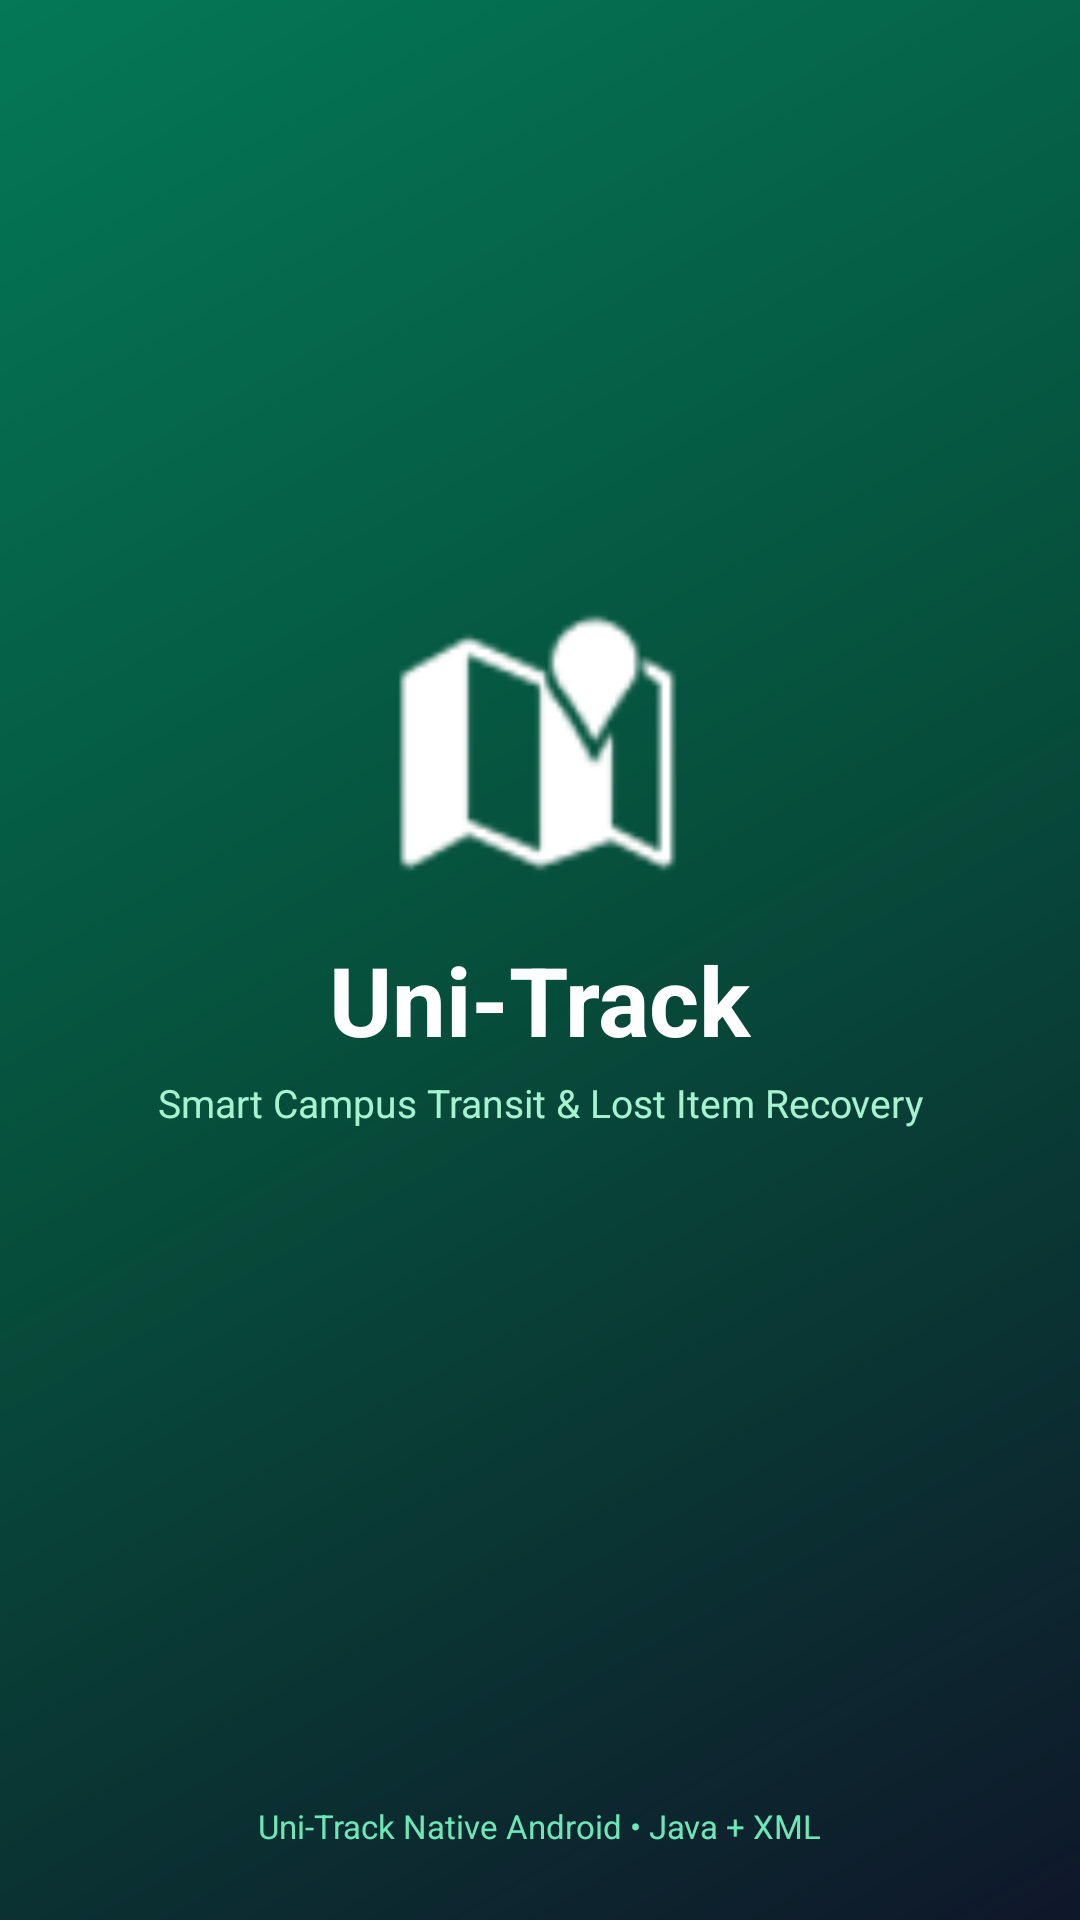

Android layout source for this screen:
<!-- AndroidManifest.xml: activity theme Theme.UniTrack.NoActionBar.Fullscreen -->
<!-- res/layout/activity_splash.xml -->
<?xml version="1.0" encoding="utf-8"?>
<androidx.constraintlayout.widget.ConstraintLayout xmlns:android="http://schemas.android.com/apk/res/android"
    xmlns:app="http://schemas.android.com/apk/res-auto"
    android:layout_width="match_parent"
    android:layout_height="match_parent"
    android:background="@drawable/bg_gradient_splash">

    <LinearLayout
        android:layout_width="wrap_content"
        android:layout_height="wrap_content"
        android:gravity="center"
        android:orientation="vertical"
        app:layout_constraintBottom_toBottomOf="parent"
        app:layout_constraintEnd_toEndOf="parent"
        app:layout_constraintStart_toStartOf="parent"
        app:layout_constraintTop_toTopOf="parent">

        <ImageView
            android:id="@+id/ivLogo"
            android:layout_width="96dp"
            android:layout_height="96dp"
            android:src="@android:drawable/ic_dialog_map"
            app:tint="@color/white" />

        <TextView
            android:id="@+id/tvAppName"
            android:layout_width="wrap_content"
            android:layout_height="wrap_content"
            android:layout_marginTop="16dp"
            android:text="@string/app_name"
            android:textColor="@color/white"
            android:textSize="32sp"
            android:textStyle="bold" />

        <TextView
            android:id="@+id/tvTagline"
            android:layout_width="wrap_content"
            android:layout_height="wrap_content"
            android:layout_marginTop="4dp"
            android:text="@string/app_tagline"
            android:textColor="#A7F3D0"
            android:textSize="13sp" />

        <ProgressBar
            android:id="@+id/progressBar"
            android:layout_width="32dp"
            android:layout_height="32dp"
            android:layout_marginTop="32dp"
            android:indeterminateTint="@color/white" />

    </LinearLayout>

    <TextView
        android:layout_width="wrap_content"
        android:layout_height="wrap_content"
        android:layout_marginBottom="24dp"
        android:text="Uni-Track Native Android • Java + XML"
        android:textColor="#6EE7B7"
        android:textSize="11sp"
        app:layout_constraintBottom_toBottomOf="parent"
        app:layout_constraintEnd_toEndOf="parent"
        app:layout_constraintStart_toStartOf="parent" />

</androidx.constraintlayout.widget.ConstraintLayout>
<!-- resources referenced by this layout -->
<resources>
  <color name="white">#FFFFFF</color>
  <!-- drawable bg_gradient_splash (drawable) -->
  <?xml version="1.0" encoding="utf-8"?>
  <shape xmlns:android="http://schemas.android.com/apk/res/android"
      android:shape="rectangle">
      <gradient
          android:angle="135"
          android:startColor="#0F172A"
          android:centerColor="#064E3B"
          android:endColor="#047857"
          android:type="linear" />
  </shape>
  <string name="app_name">Uni-Track</string>
  <string name="app_tagline">Smart Campus Transit &amp; Lost Item Recovery</string>
  <style name="Theme.UniTrack.NoActionBar.Fullscreen" parent="Theme.UniTrack">
          <item name="windowActionBar">false</item>
          <item name="windowNoTitle">true</item>
          <item name="android:windowFullscreen">true</item>
          <item name="android:windowBackground">@color/secondary</item>
      </style>
  <style name="Theme.UniTrack" parent="Theme.MaterialComponents.DayNight.NoActionBar">
          
          <item name="colorPrimary">@color/primary</item>
          <item name="colorPrimaryVariant">@color/primary_dark</item>
          <item name="colorOnPrimary">@color/pure_white</item>
          
          <item name="colorSecondary">@color/secondary</item>
          <item name="colorSecondaryVariant">@color/secondary_light</item>
          <item name="colorOnSecondary">@color/pure_white</item>
          
          <item name="android:statusBarColor">@color/surface</item>
          <item name="android:windowLightStatusBar">true</item>
          <item name="android:windowBackground">@color/background</item>
          <item name="colorSurface">@color/surface</item>
          <item name="colorOnSurface">@color/text_primary</item>
  
          
          <item name="android:textColor">@color/text_primary</item>
          <item name="android:textColorPrimary">@color/text_primary</item>
          <item name="android:textColorSecondary">@color/text_secondary</item>
          <item name="android:textColorHint">@color/input_hint</item>
          <item name="android:editTextColor">@color/input_text</item>
  
          
          <item name="textInputStyle">@style/Widget.UniTrack.TextInputLayout</item>
          <item name="editTextStyle">@style/Widget.UniTrack.EditText</item>
      </style>
  <color name="secondary">#0F172A</color>
  <color name="primary">#059669</color>
  <color name="primary_dark">#047857</color>
  <color name="pure_white">#FFFFFF</color>
  <color name="secondary_light">#1E293B</color>
  <color name="surface">#FFFFFF</color>
  <color name="background">#F8FAFC</color>
  <color name="text_primary">#0F172A</color>
  <color name="text_secondary">#64748B</color>
  <color name="input_hint">#64748B</color>
  <color name="input_text">#0F172A</color>
  <style name="Widget.UniTrack.TextInputLayout" parent="Widget.MaterialComponents.TextInputLayout.OutlinedBox">
          <item name="boxStrokeColor">@color/primary</item>
          <item name="hintTextColor">@color/primary</item>
          <item name="android:textColorHint">@color/input_hint</item>
          <item name="boxBackgroundColor">@color/input_background</item>
          <item name="boxCornerRadiusTopStart">12dp</item>
          <item name="boxCornerRadiusTopEnd">12dp</item>
          <item name="boxCornerRadiusBottomStart">12dp</item>
          <item name="boxCornerRadiusBottomEnd">12dp</item>
      </style>
  <style name="Widget.UniTrack.EditText" parent="Widget.MaterialComponents.TextInputEditText.OutlinedBox">
          <item name="android:textColor">@color/input_text</item>
          <item name="android:textColorHint">@color/input_hint</item>
          <item name="android:textSize">14sp</item>
      </style>
  <color name="input_background">#FFFFFF</color>
</resources>
